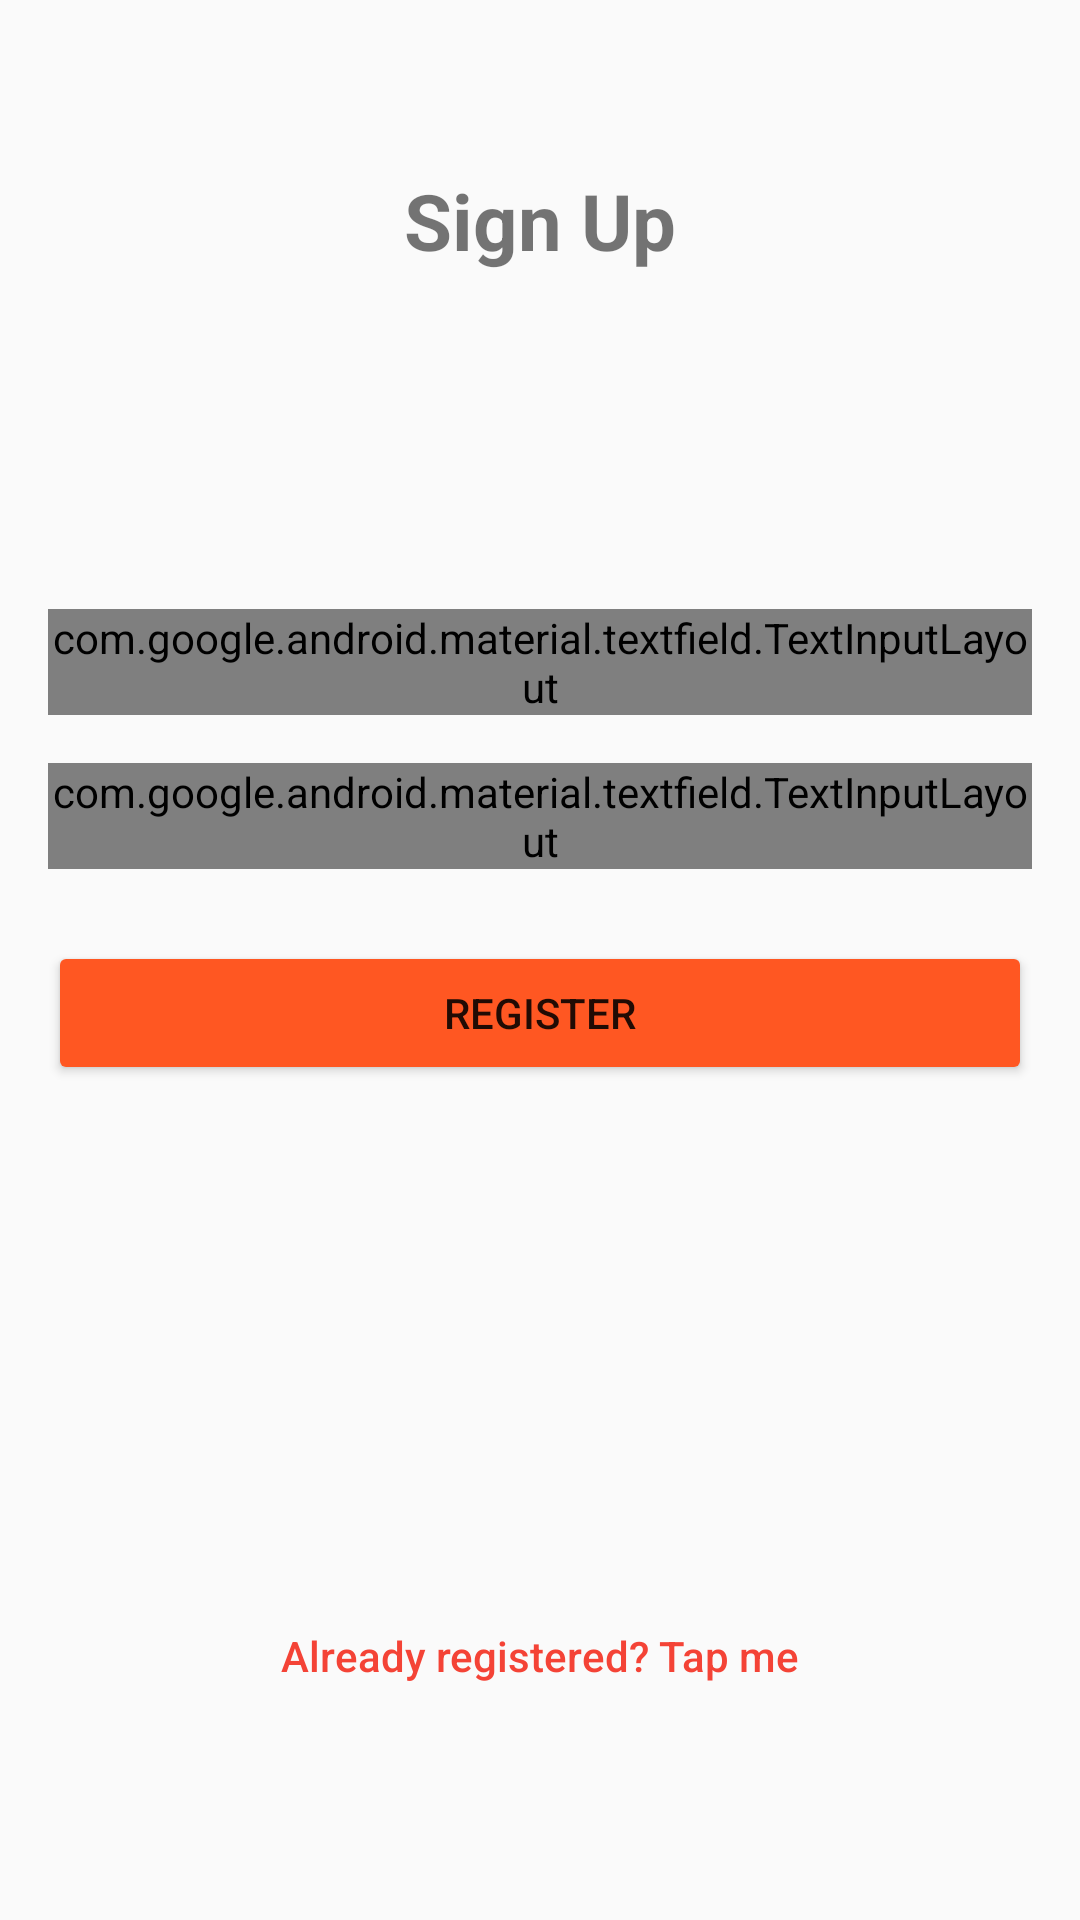

The Android layout XML behind this screen, and the referenced resources:
<!-- AndroidManifest.xml: application theme AppTheme -->
<!-- res/layout/activity_sign_up.xml -->
<?xml version="1.0" encoding="utf-8"?>
<androidx.constraintlayout.widget.ConstraintLayout xmlns:android="http://schemas.android.com/apk/res/android"
    xmlns:app="http://schemas.android.com/apk/res-auto"
    xmlns:tools="http://schemas.android.com/tools"
    android:layout_width="match_parent"
    android:layout_height="match_parent"
    android:fitsSystemWindows="true"
    android:padding="16dp">

    <TextView
        android:id="@+id/textView"
        android:layout_width="wrap_content"
        android:layout_height="wrap_content"
        android:layout_marginTop="40dp"
        android:text="@string/sign_up"
        android:textSize="26sp"
        android:textStyle="bold"
        app:layout_constraintEnd_toEndOf="parent"
        app:layout_constraintStart_toStartOf="parent"
        app:layout_constraintTop_toTopOf="parent" />

    <com.google.android.material.textfield.TextInputLayout
        android:id="@+id/ti_email"
        style="@style/Widget.MaterialComponents.TextInputLayout.OutlinedBox"
        android:layout_width="0dp"
        android:layout_height="wrap_content"
        android:layout_marginTop="112dp"
        app:layout_constraintEnd_toEndOf="parent"
        app:layout_constraintStart_toStartOf="parent"
        app:layout_constraintTop_toBottomOf="@+id/textView">

        <EditText
            android:id="@+id/field_email_signup"
            android:layout_width="match_parent"
            android:layout_height="wrap_content"
            android:layout_marginBottom="10dp"
            android:autofillHints="@string/hint_email"
            android:hint="@string/hint_email"
            android:inputType="textEmailAddress" />
    </com.google.android.material.textfield.TextInputLayout>

    <com.google.android.material.textfield.TextInputLayout
        android:id="@+id/ti_password"
        style="@style/Widget.MaterialComponents.TextInputLayout.OutlinedBox"
        android:layout_width="0dp"
        android:layout_height="wrap_content"
        android:layout_marginTop="16dp"
        app:layout_constraintEnd_toEndOf="parent"
        app:layout_constraintStart_toStartOf="parent"
        app:layout_constraintTop_toBottomOf="@+id/ti_email"
        app:passwordToggleEnabled="true">

        <EditText
            android:id="@+id/field_password_signup"
            android:layout_width="match_parent"
            android:layout_height="wrap_content"
            android:layout_marginBottom="10dp"
            android:autofillHints="@string/fui_password_hint"
            android:hint="@string/hint_password"
            android:inputType="textPassword"
            android:textColor="@color/colorPrimaryDark"
            android:textColorHint="@color/colorPrimaryDark" />
    </com.google.android.material.textfield.TextInputLayout>

    <androidx.appcompat.widget.AppCompatButton
        android:id="@+id/btn_register"
        android:layout_width="0dp"
        android:layout_height="wrap_content"
        android:layout_marginTop="24dp"
        android:text="@string/btn_register"
        app:backgroundTint="@color/colorAccent"
        app:layout_constraintEnd_toEndOf="parent"
        app:layout_constraintStart_toStartOf="parent"
        app:layout_constraintTop_toBottomOf="@+id/ti_password" />

    <Button
        android:id="@+id/btn_to_signin"
        android:layout_width="0dp"
        android:layout_height="wrap_content"
        android:layout_marginBottom="48dp"
        android:background="@color/fui_transparent"
        android:text="@string/btn_already_registered"
        android:textAllCaps="false"
        android:textColor="@color/colorPrimary"
        app:layout_constraintBottom_toBottomOf="parent"
        app:layout_constraintEnd_toEndOf="parent"
        app:layout_constraintHorizontal_bias="0.0"
        app:layout_constraintStart_toStartOf="parent" />

    <ProgressBar
        android:id="@+id/progressBar_sign_up"
        android:layout_width="40dp"
        android:layout_height="40dp"
        android:layout_marginTop="32dp"
        android:visibility="gone"
        app:layout_constraintEnd_toEndOf="parent"
        app:layout_constraintStart_toStartOf="parent"
        app:layout_constraintTop_toBottomOf="@+id/textView"
        tools:visibility="visible" />
</androidx.constraintlayout.widget.ConstraintLayout>
<!-- resources referenced by this layout -->
<resources>
  <color name="colorAccent">#FF5722</color>
  <color name="colorPrimary">#F44336</color>
  <color name="colorPrimaryDark">#D32F2F</color>
  <string name="btn_already_registered">Already registered? Tap me</string>
  <string name="btn_register">Register</string>
  <string name="hint_email">Email</string>
  <string name="hint_password">Password</string>
  <string name="sign_up">Sign Up</string>
  <style name="AppTheme" parent="Theme.AppCompat.Light.NoActionBar">
          
          <item name="colorPrimary">@color/colorPrimary</item>
          <item name="colorPrimaryDark">@color/colorPrimaryDark</item>
          <item name="colorAccent">@color/colorAccent</item>
      </style>
</resources>
